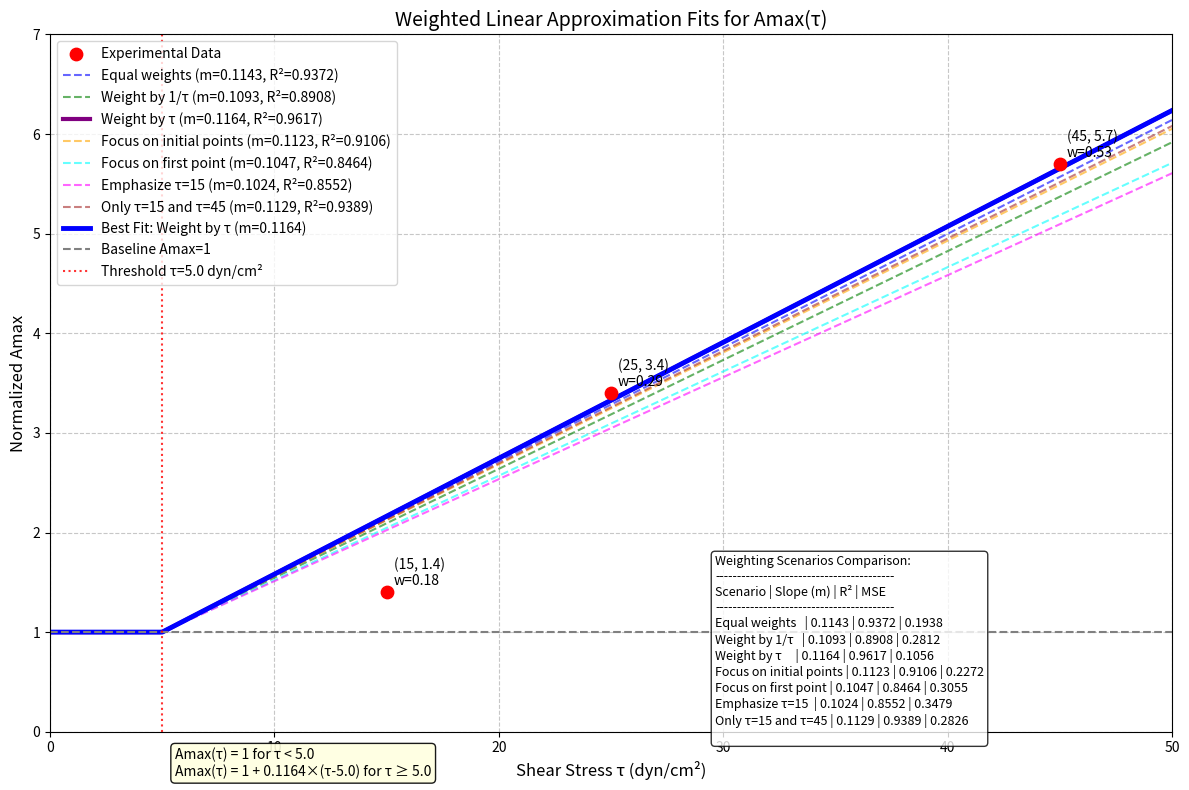

Recreate this plot in Python.
import numpy as np
import matplotlib.pyplot as plt
from scipy import stats
from scipy.optimize import curve_fit

# Experimental data from Table 1
tau_exp = np.array([15, 25, 45])
Amax_exp = np.array([1.4, 3.4, 5.7])

# Set the fixed threshold
fixed_threshold = 5.0


# Define the continuous Amax linear model function
def Amax_linear_model(tau, m):
    """Calculate Amax using the linear model with fixed threshold."""
    tau = np.asarray(tau)
    result = np.ones_like(tau, dtype=float)  # Initialize with baseline value 1
    above_threshold = tau >= fixed_threshold
    result[above_threshold] = 1 + m * (tau[above_threshold] - fixed_threshold)
    return result


# Define the fitting function for points above threshold
def linear_above_threshold(tau, m):
    """Function for fitting: only applies to points above threshold."""
    return 1 + m * (tau - fixed_threshold)


# Define a function for weighted linear regression with fixed intercept
def weighted_linear_regression(x, y, weights=None):
    """Perform weighted linear regression through a point with fixed_intercept=1."""
    # Shift x values by threshold and y values by 1 to force the line through (threshold, 1)
    x_shifted = x - fixed_threshold
    y_shifted = y - 1

    # Calculate weighted mean of x and y
    if weights is None:
        weights = np.ones_like(x)

    # Normalize weights
    weights = weights / np.sum(weights)

    # Calculate slope for regression through origin
    numerator = np.sum(weights * x_shifted * y_shifted)
    denominator = np.sum(weights * x_shifted * x_shifted)

    if denominator == 0:
        slope = 0
    else:
        slope = numerator / denominator

    # Calculate R-squared
    y_pred = 1 + slope * (x - fixed_threshold)
    residuals = y - y_pred
    ss_residuals = np.sum(weights * residuals * residuals)
    y_mean = np.sum(weights * y)
    ss_total = np.sum(weights * (y - y_mean) * (y - y_mean))

    if ss_total == 0:
        r_squared = 1.0  # Perfect fit
    else:
        r_squared = 1 - (ss_residuals / ss_total)

    # Calculate weighted MSE
    weighted_mse = np.sum(weights * residuals * residuals)

    return slope, r_squared, weighted_mse


# Function to explore different weight combinations and find best fit
def explore_weight_scenarios(tau, amax, num_scenarios=7):
    scenarios = []

    # Only include points above threshold
    mask = tau >= fixed_threshold
    tau_above = tau[mask]
    amax_above = amax[mask]

    # Scenario 1: Equal weights (unweighted)
    weights1 = np.ones_like(tau_above)
    m1, r2_1, mse_1 = weighted_linear_regression(tau_above, amax_above, weights1)
    scenarios.append({
        'name': 'Equal weights',
        'weights': weights1,
        'slope': m1,
        'r_squared': r2_1,
        'mse': mse_1
    })

    # Scenario 2: Weight by inverse of tau (give more weight to points closer to threshold)
    weights2 = 1.0 / tau_above
    weights2 = weights2 / np.sum(weights2)  # Normalize
    m2, r2_2, mse_2 = weighted_linear_regression(tau_above, amax_above, weights2)
    scenarios.append({
        'name': 'Weight by 1/τ',
        'weights': weights2,
        'slope': m2,
        'r_squared': r2_2,
        'mse': mse_2
    })

    # Scenario 3: Weight by tau (give more weight to points farther from threshold)
    weights3 = tau_above
    weights3 = weights3 / np.sum(weights3)  # Normalize
    m3, r2_3, mse_3 = weighted_linear_regression(tau_above, amax_above, weights3)
    scenarios.append({
        'name': 'Weight by τ',
        'weights': weights3,
        'slope': m3,
        'r_squared': r2_3,
        'mse': mse_3
    })

    # Scenario 4: Custom weights focusing on initial point
    weights4 = np.array([0.4, 0.4, 0.2]) if len(tau_above) == 3 else np.ones_like(tau_above)
    weights4 = weights4 / np.sum(weights4)  # Normalize
    m4, r2_4, mse_4 = weighted_linear_regression(tau_above, amax_above, weights4)
    scenarios.append({
        'name': 'Focus on initial points',
        'weights': weights4,
        'slope': m4,
        'r_squared': r2_4,
        'mse': mse_4
    })

    # Scenario 5: Custom weights focusing on endpoints
    weights5 = np.array([0.6, 0.3, 0.1]) if len(tau_above) == 3 else np.ones_like(tau_above)
    weights5 = weights5 / np.sum(weights5)  # Normalize
    m5, r2_5, mse_5 = weighted_linear_regression(tau_above, amax_above, weights5)
    scenarios.append({
        'name': 'Focus on first point',
        'weights': weights5,
        'slope': m5,
        'r_squared': r2_5,
        'mse': mse_5
    })

    # NEW Scenario 6: Emphasize 15 dyn/cm² point
    weights6 = np.ones_like(tau_above)
    # Find index of the 15 dyn/cm² point
    idx_15 = np.where(tau_above == 15)[0]
    if len(idx_15) > 0:
        weights6[idx_15[0]] = 5.0  # Give 5x weight to the 15 dyn/cm² point
    weights6 = weights6 / np.sum(weights6)  # Normalize
    m6, r2_6, mse_6 = weighted_linear_regression(tau_above, amax_above, weights6)
    scenarios.append({
        'name': 'Emphasize τ=15',
        'weights': weights6,
        'slope': m6,
        'r_squared': r2_6,
        'mse': mse_6
    })

    # NEW Scenario 7: Only use first and last points (15 and 45 dyn/cm²)
    weights7 = np.zeros_like(tau_above)
    # Find indices of the 15 and 45 dyn/cm² points
    idx_15 = np.where(tau_above == 15)[0]
    idx_45 = np.where(tau_above == 45)[0]
    if len(idx_15) > 0 and len(idx_45) > 0:
        weights7[idx_15[0]] = 1.0
        weights7[idx_45[0]] = 1.0
    weights7 = weights7 / np.sum(weights7)  # Normalize
    m7, r2_7, mse_7 = weighted_linear_regression(tau_above, amax_above, weights7)
    scenarios.append({
        'name': 'Only τ=15 and τ=45',
        'weights': weights7,
        'slope': m7,
        'r_squared': r2_7,
        'mse': mse_7
    })

    return scenarios


# Run weight scenarios
scenarios = explore_weight_scenarios(tau_exp, Amax_exp)

# Find the best scenario by R-squared
best_scenario_r2 = max(scenarios, key=lambda x: x['r_squared'])
print(f"Best scenario by R-squared: {best_scenario_r2['name']}")
print(f"Slope (m): {best_scenario_r2['slope']:.4f}")
print(f"R-squared: {best_scenario_r2['r_squared']:.4f}")
print(f"MSE: {best_scenario_r2['mse']:.4f}")

# Find the best scenario by MSE
best_scenario_mse = min(scenarios, key=lambda x: x['mse'])
print(f"\nBest scenario by MSE: {best_scenario_mse['name']}")
print(f"Slope (m): {best_scenario_mse['slope']:.4f}")
print(f"R-squared: {best_scenario_mse['r_squared']:.4f}")
print(f"MSE: {best_scenario_mse['mse']:.4f}")

# Now visualization with the best model (by R-squared)
best_m = best_scenario_r2['slope']
best_weights = best_scenario_r2['weights']

# Generate data for plotting the model
tau_plot = np.linspace(0, 50, 500)
amax_plot = Amax_linear_model(tau_plot, best_m)

# Create the plot
plt.figure(figsize=(12, 8))

# Plot experimental data
plt.scatter(tau_exp, Amax_exp, color='red', s=80, zorder=5, label='Experimental Data')

# Plot all scenarios
colors = ['blue', 'green', 'purple', 'orange', 'cyan', 'magenta', 'brown']  # Added colors for new scenarios
for i, scenario in enumerate(scenarios):
    m = scenario['slope']
    amax_scenario = Amax_linear_model(tau_plot, m)
    plt.plot(tau_plot, amax_scenario,
             color=colors[i % len(colors)],
             linestyle='-' if scenario == best_scenario_r2 else '--',
             linewidth=3 if scenario == best_scenario_r2 else 1.5,
             alpha=1.0 if scenario == best_scenario_r2 else 0.6,
             label=f"{scenario['name']} (m={m:.4f}, R²={scenario['r_squared']:.4f})")

# Highlight best fit
plt.plot(tau_plot, amax_plot, color='blue', linewidth=3.5,
         label=f"Best Fit: {best_scenario_r2['name']} (m={best_m:.4f})")

# Annotate experimental points
for i, (x, y) in enumerate(zip(tau_exp, Amax_exp)):
    # Show point weights if they're above threshold
    if x >= fixed_threshold:
        idx = np.where(tau_exp[tau_exp >= fixed_threshold] == x)[0][0]
        weight_text = f"w={best_weights[idx]:.2f}"
        plt.annotate(f"({x}, {y})\n{weight_text}", (x, y),
                     xytext=(5, 5), textcoords='offset points')
    else:
        plt.annotate(f"({x}, {y})", (x, y),
                     xytext=(5, 5), textcoords='offset points')

# Plot baseline and threshold
plt.axhline(y=1, color='gray', linestyle='--', label='Baseline Amax=1')
plt.axvline(x=fixed_threshold, color='red', linestyle=':', alpha=0.8,
            label=f'Threshold τ={fixed_threshold} dyn/cm²')

# Configure the plot
plt.xlabel('Shear Stress τ (dyn/cm²)', fontsize=12)
plt.ylabel('Normalized Amax', fontsize=12)
plt.title('Weighted Linear Approximation Fits for Amax(τ)', fontsize=14)
plt.legend(loc='upper left', fontsize=10)
plt.grid(True, linestyle='--', alpha=0.7)
plt.xlim(0, 50)
plt.ylim(0, 7)

# Add model equation
equation = f"Amax(τ) = 1 for τ < {fixed_threshold}\n"
equation += f"Amax(τ) = 1 + {best_m:.4f}×(τ-{fixed_threshold}) for τ ≥ {fixed_threshold}"

# Show the scenario comparison table
scenario_table = "Weighting Scenarios Comparison:\n"
scenario_table += "-----------------------------------------\n"
scenario_table += "Scenario | Slope (m) | R² | MSE\n"
scenario_table += "-----------------------------------------\n"

for s in scenarios:
    scenario_table += f"{s['name']:<15} | {s['slope']:.4f} | {s['r_squared']:.4f} | {s['mse']:.4f}\n"

# Position the text boxes
plt.figtext(0.15, 0.02, equation, fontsize=10, va='bottom',
            bbox=dict(boxstyle='round', facecolor='lightyellow', alpha=0.9))

plt.figtext(0.6, 0.3, scenario_table, fontsize=9, va='top',
            bbox=dict(boxstyle='round', facecolor='white', alpha=0.8))

plt.tight_layout()
plt.show()

print("\nWeighted Model Equation (Best Fit):")
print(f"Amax(τ) = 1 for τ < {fixed_threshold}")
print(f"Amax(τ) = 1 + {best_m:.4f}×(τ-{fixed_threshold}) for τ ≥ {fixed_threshold}")